The GitHub repository shivamkansara18/Ambient-Assisted-Living-using-LLMs contains a labelled image folder "HAR_dataset" with 3 categories: jogging, standing, walking. Examples follow, each with its label.

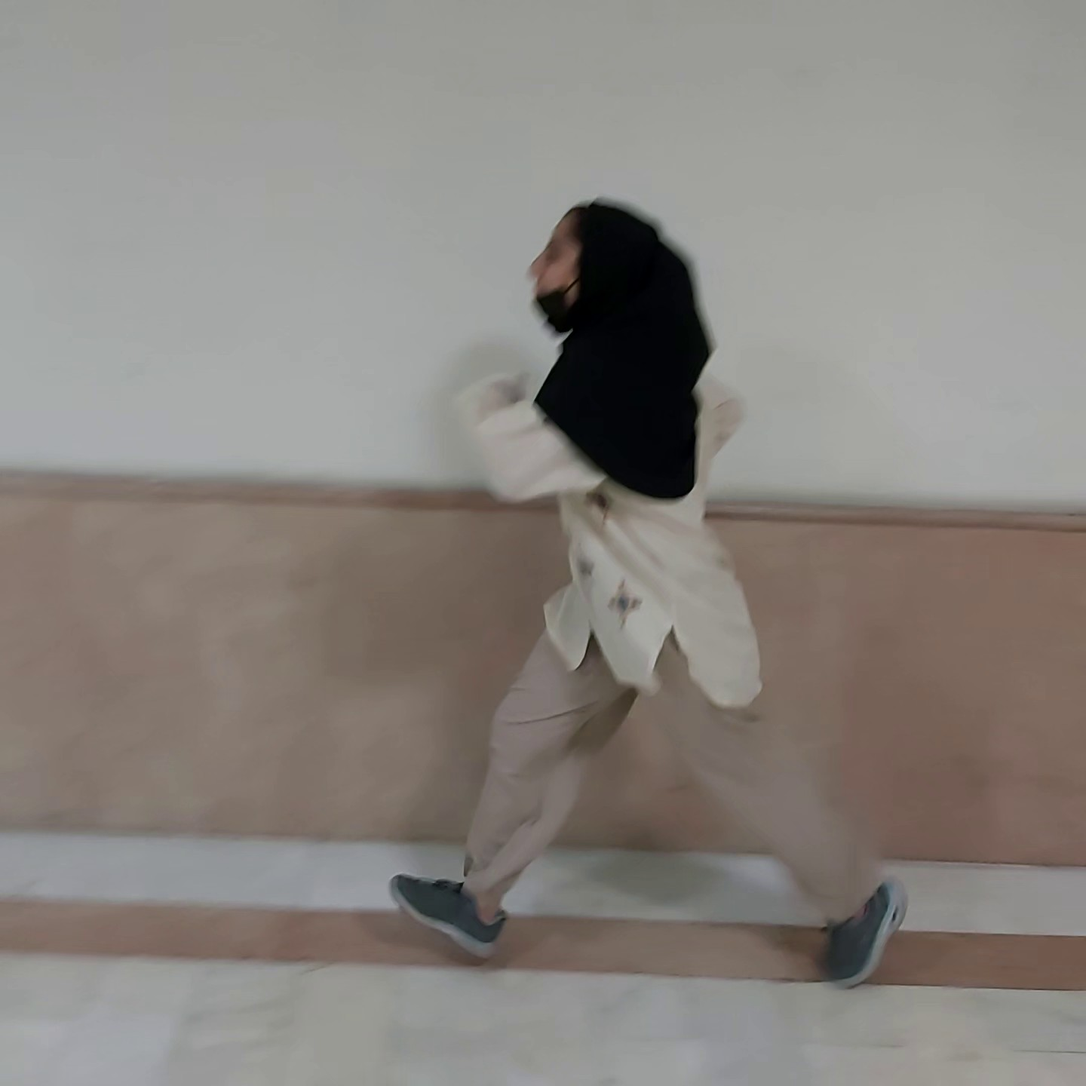
Label: jogging

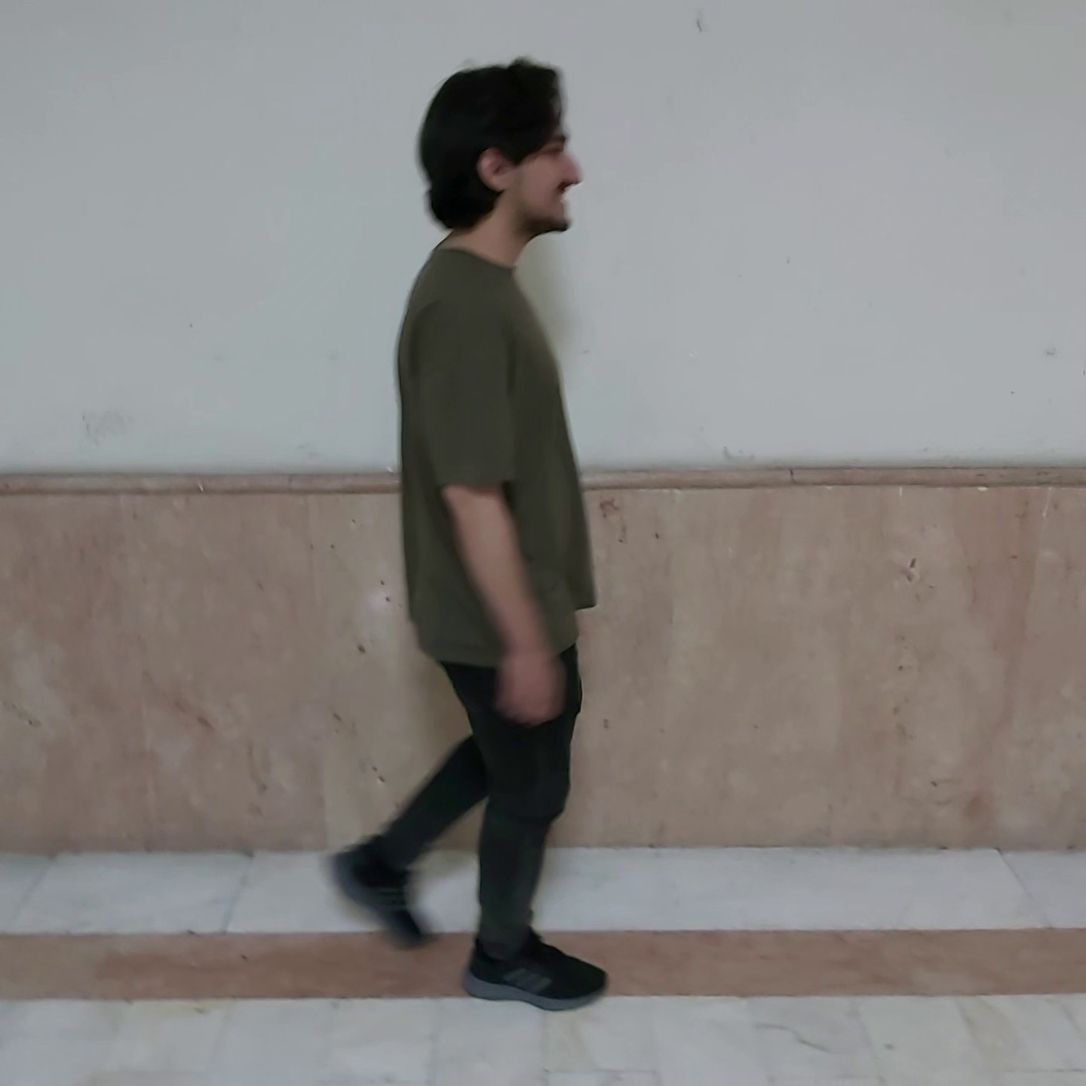
Label: walking

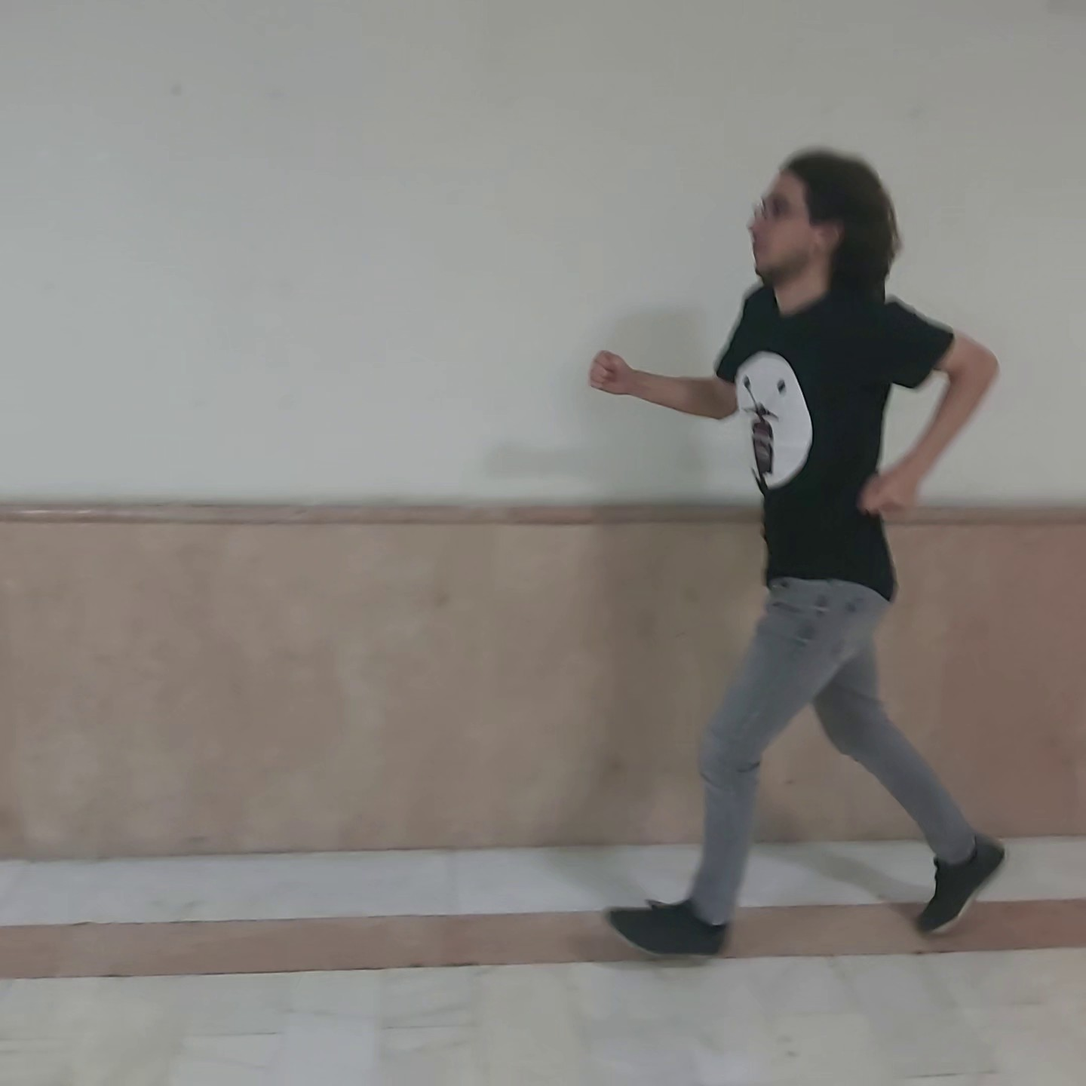
Label: jogging

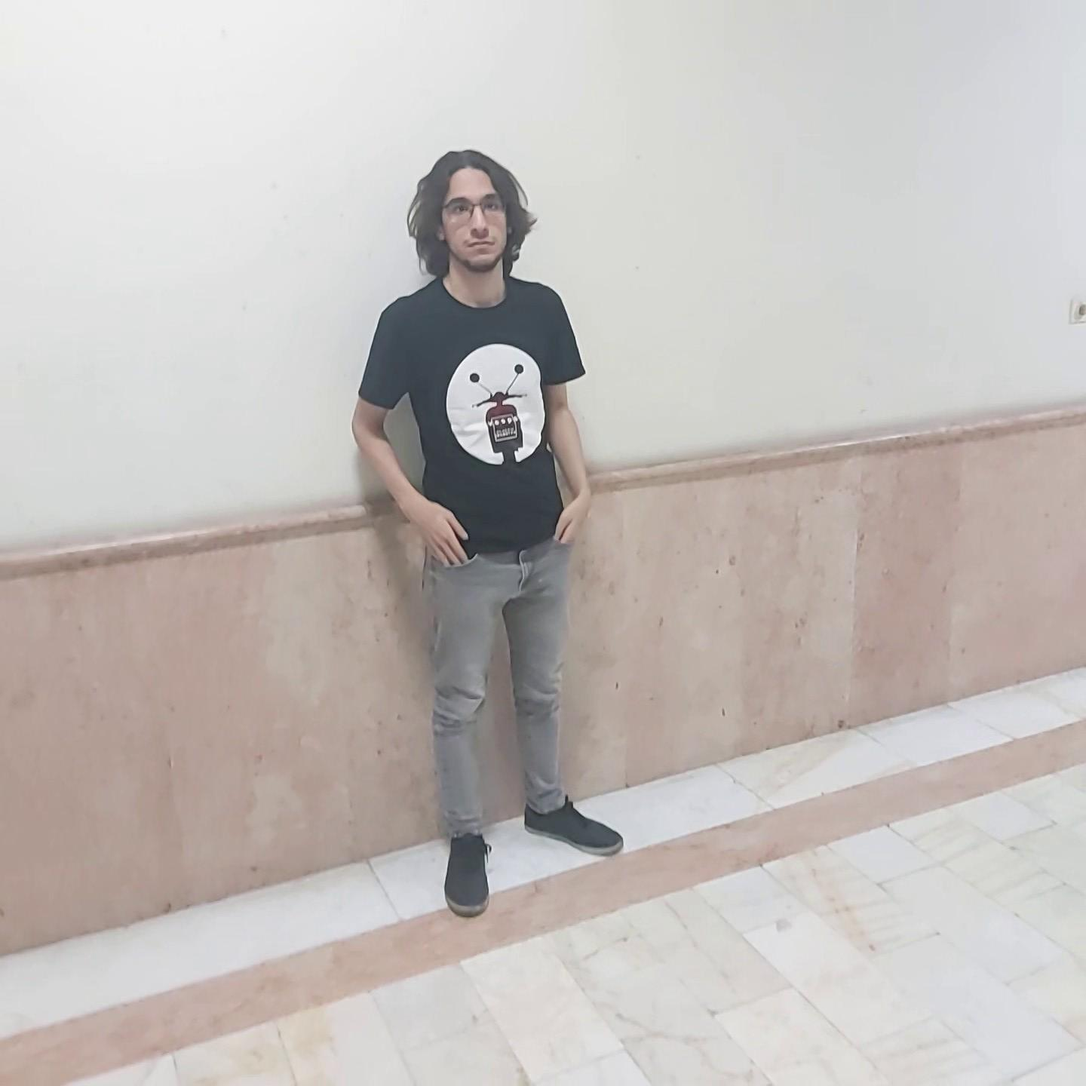
Label: standing

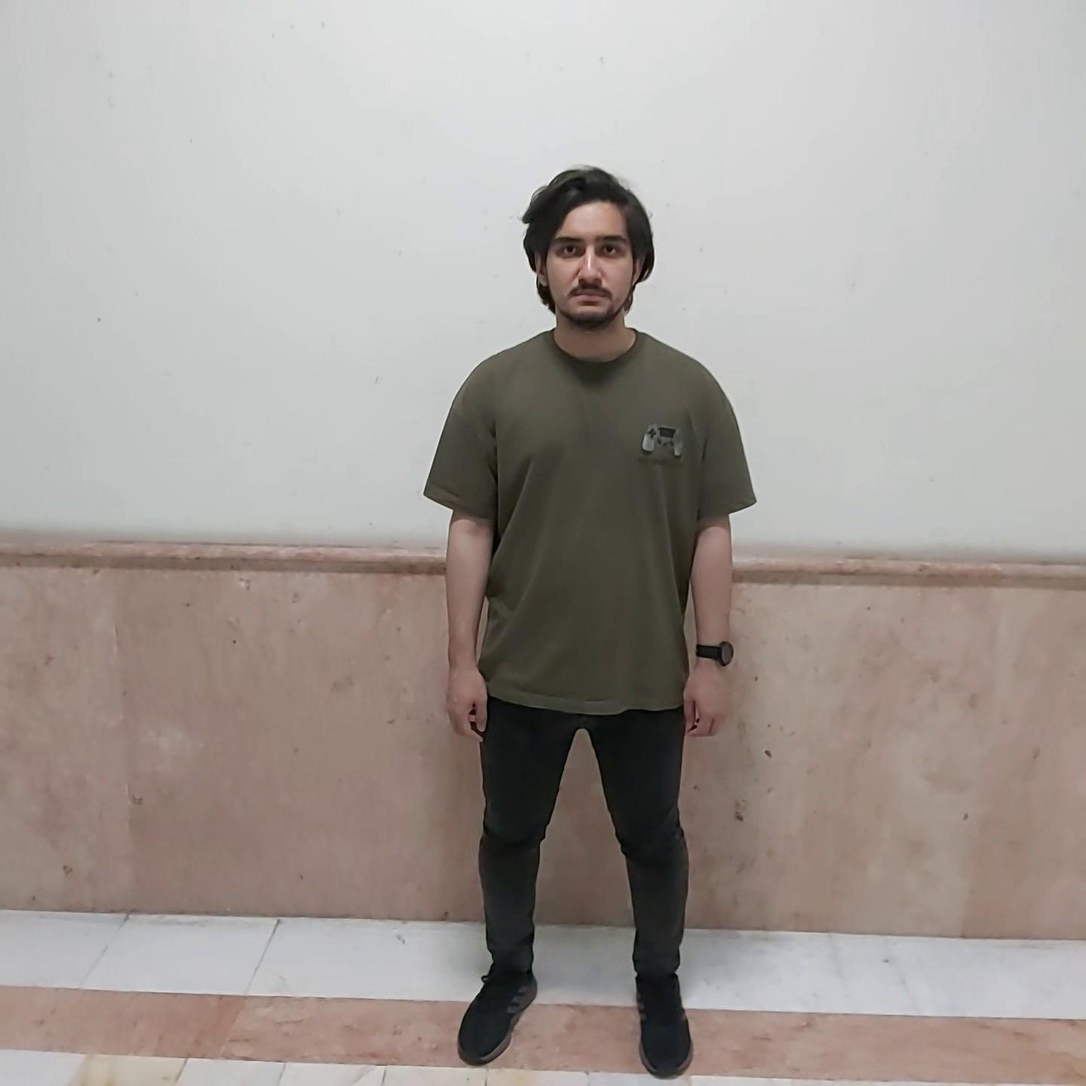
Label: standing

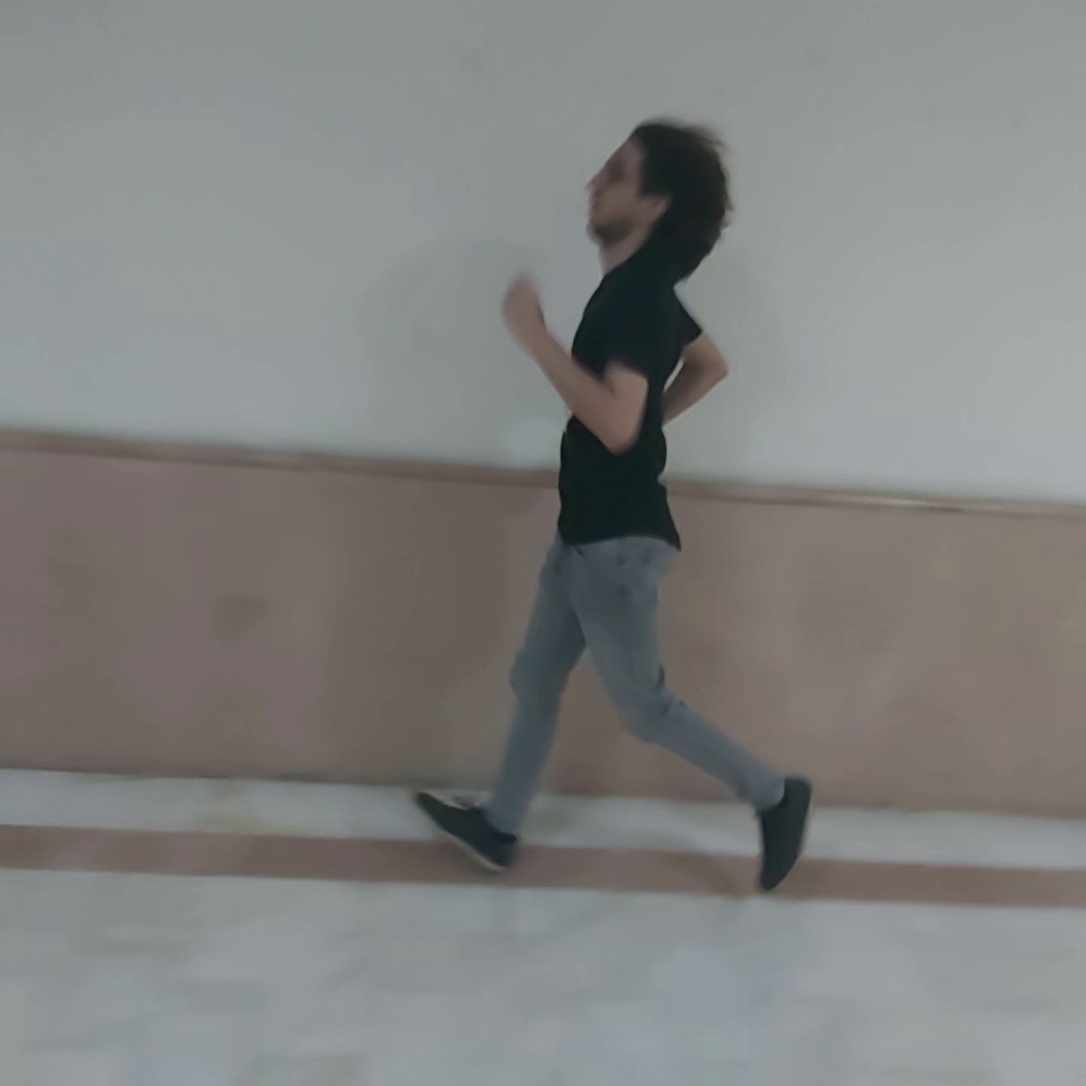
Label: jogging
